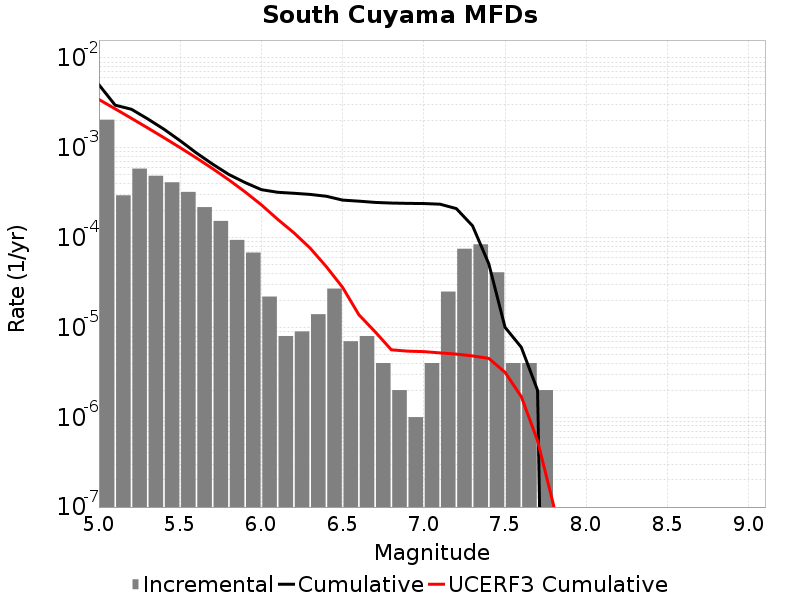

Values plotted in this chart, from the file beside it:
Magnitude, Incremental Rate, Cumulative Rate, UCERF3 Cumulative Rate
5.05, 0.002056, 0.00504, 0.003453
5.15, 2.958874E-4, 0.002984, 0.002716
5.25, 5.867598E-4, 0.002688, 0.002131
5.35, 4.88465E-4, 0.002101, 0.001667
5.45, 4.1323938E-4, 0.001613, 0.001298
5.55, 3.2296864E-4, 0.0012, 0.001004
5.65, 2.186558E-4, 8.766292E-4, 7.7147235E-4
5.75, 1.5346026E-4, 6.579734E-4, 5.864839E-4
5.85, 9.4282776E-5, 5.0451315E-4, 4.3954237E-4
5.95, 6.820456E-5, 4.1023036E-4, 3.2282257E-4
6.05, 2.206618E-5, 3.420258E-4, 2.3189106E-4
6.15, 8.024066E-6, 3.1995962E-4, 1.6008574E-4
6.25, 9.027074E-6, 3.1193555E-4, 1.132725E-4
6.35, 1.4042115E-5, 3.0290848E-4, 7.650141E-5
6.45, 2.7081222E-5, 2.8886637E-4, 4.747461E-5
6.55, 7.0210576E-6, 2.6178514E-4, 2.7925E-5
6.65, 8.024066E-6, 2.5476408E-4, 1.3861759E-5
6.75, 4.012033E-6, 2.4674003E-4, 8.9533705E-6
6.85, 2.0060165E-6, 2.4272798E-4, 5.6370814E-6
6.95, 1.0030083E-6, 2.4072197E-4, 5.446956E-6
7.05, 4.012033E-6, 2.3971897E-4, 5.379445E-6
7.15, 2.5075205E-5, 2.3570693E-4, 5.2070604E-6
7.25, 7.522562E-5, 2.1063173E-4, 5.0483477E-6
7.35, 8.425269E-5, 1.3540611E-4, 4.8162833E-6
7.45, 4.1123338E-5, 5.115342E-5, 4.524146E-6
7.55, 4.012033E-6, 1.0030082E-5, 3.1656389E-6
7.65, 4.012033E-6, 6.018049E-6, 1.699251E-6
7.75, 2.0060165E-6, 2.0060165E-6, 5.489138E-7
7.85, 0.0, 0.0, 1.0279852E-7
7.95, 0.0, 0.0, 3.4012137E-11
8.05, 0.0, 0.0, 0.0
8.15, 0.0, 0.0, 0.0
8.25, 0.0, 0.0, 0.0
8.35, 0.0, 0.0, 0.0
8.45, 0.0, 0.0, 0.0
8.55, 0.0, 0.0, 0.0
8.65, 0.0, 0.0, 0.0
8.75, 0.0, 0.0, 0.0
8.85, 0.0, 0.0, 0.0
8.95, 0.0, 0.0, 0.0
9.05, 0.0, 0.0, 0.0
